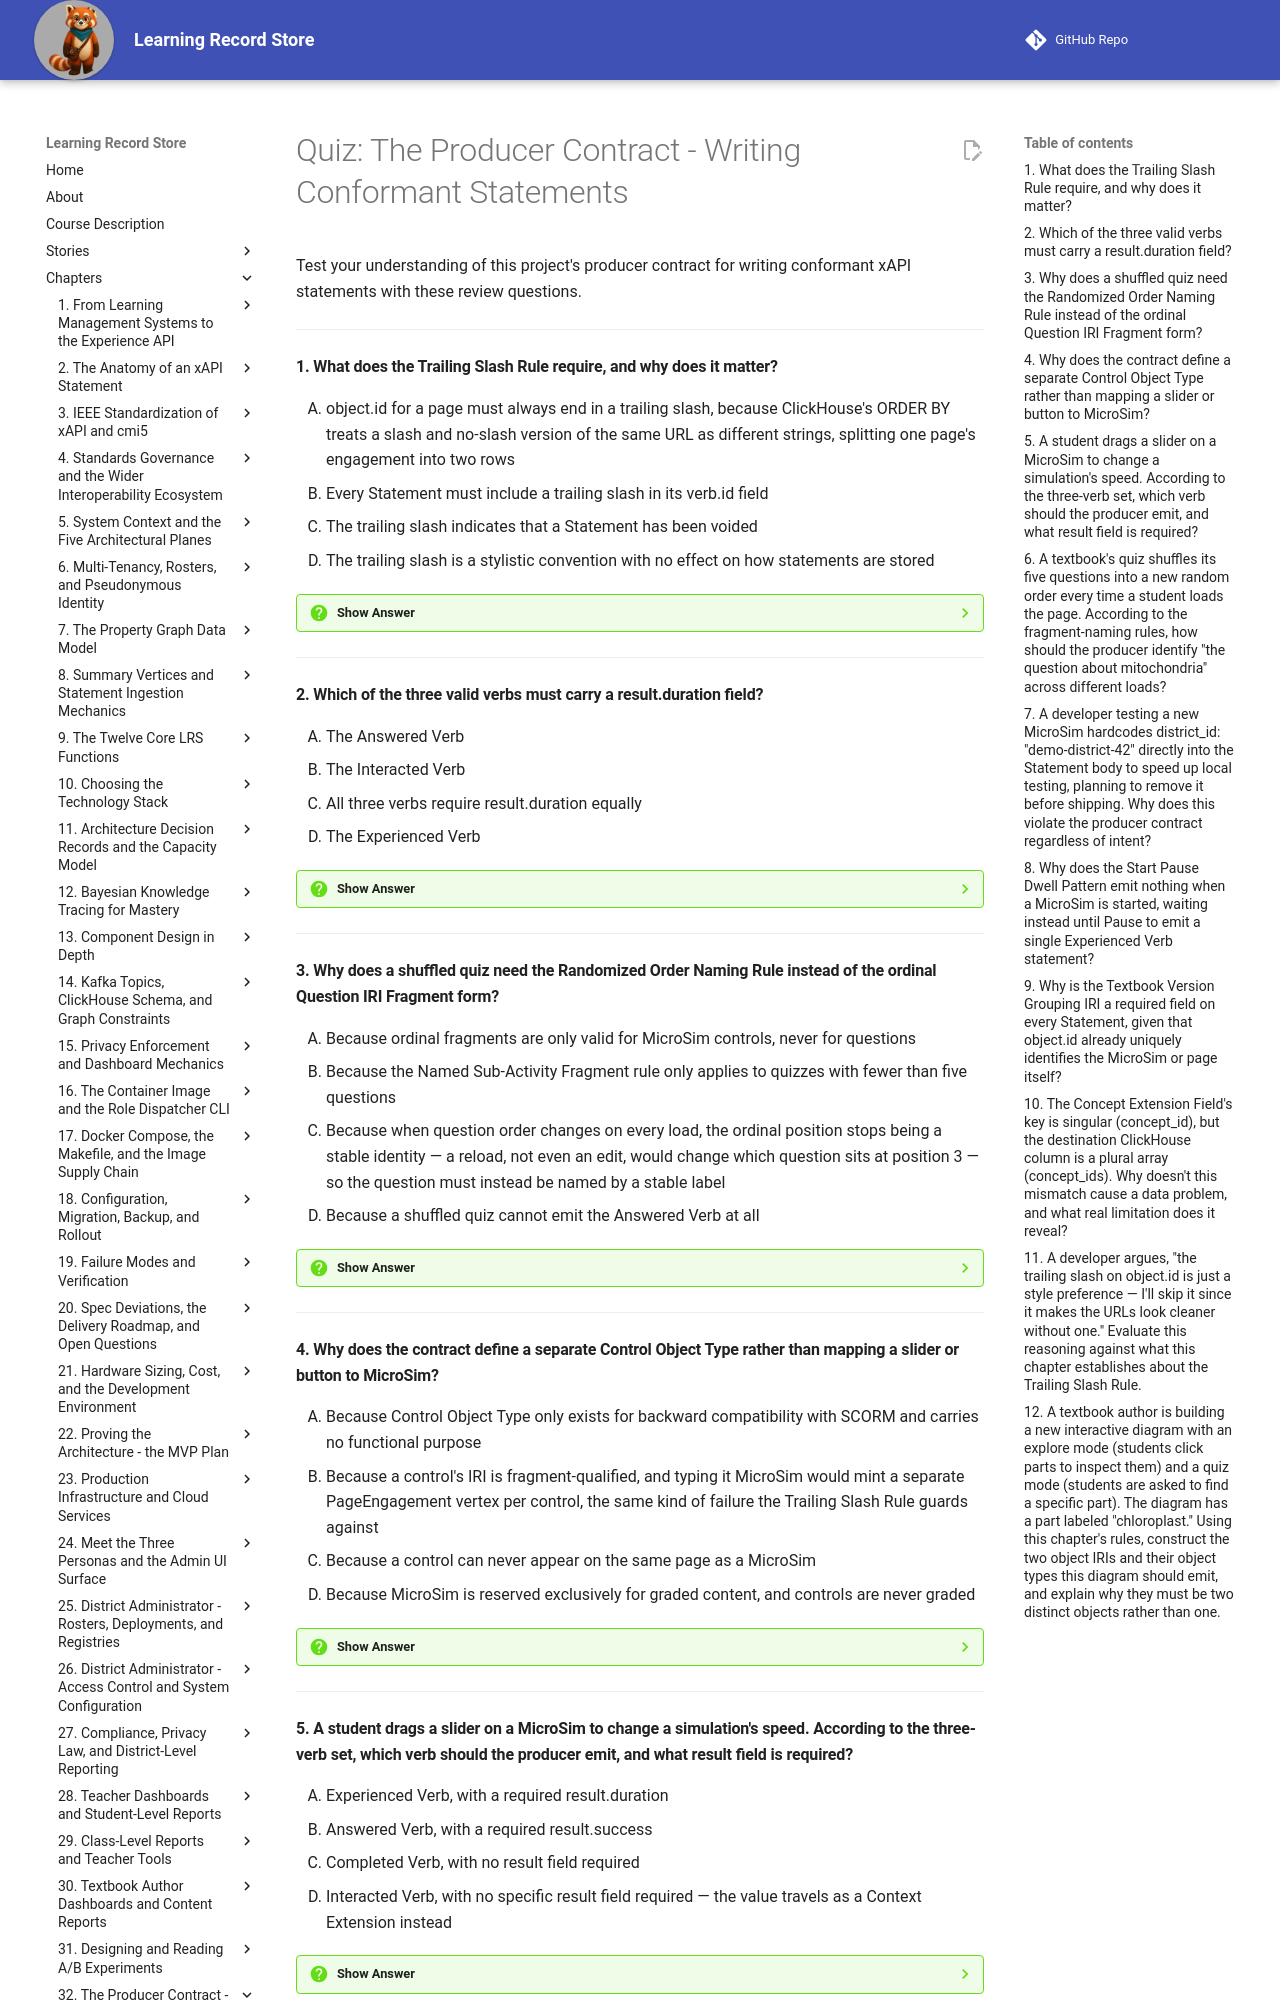

repository: dmccreary/learning-record-store · page: chapters/32-producer-contract-conformant-statements/quiz/index.html · generator: mkdocs

---
title: "Quiz: The Producer Contract - Writing Conformant Statements"
description: Review questions on the Canonical Activity IRI, the three-verb set, fragment naming, object type mapping, the Start/Pause dwell pattern, producer-excluded fields, and the transport and field-to-column mapping rules.
social:
   cards: false
---
# Quiz: The Producer Contract - Writing Conformant Statements

Test your understanding of this project's producer contract for writing conformant xAPI statements with these review questions.

---

#### 1. What does the Trailing Slash Rule require, and why does it matter?

<div class="upper-alpha" markdown>
1. object.id for a page must always end in a trailing slash, because ClickHouse's ORDER BY treats a slash and no-slash version of the same URL as different strings, splitting one page's engagement into two rows
2. Every Statement must include a trailing slash in its verb.id field
3. The trailing slash indicates that a Statement has been voided
4. The trailing slash is a stylistic convention with no effect on how statements are stored
</div>

??? question "Show Answer"
    The correct answer is **A**. Because ClickHouse orders rows by `object_id` among other fields, a page IRI with and without a trailing slash sorts as two different strings, silently splitting one page's engagement into two separate rows and a duplicate `PageEngagement` vertex. B misapplies the rule to an unrelated field. C confuses it with the voiding mechanism from an earlier chapter. D directly contradicts the real, measurable data consequence this chapter describes.

    **Concept Tested:** Canonical Activity IRI / Trailing Slash Rule

    **See:** [Naming One Activity for a Lifetime](index.md#naming-one-activity-for-a-lifetime)

---

#### 2. Which of the three valid verbs must carry a result.duration field?

<div class="upper-alpha" markdown>
1. The Answered Verb
2. The Interacted Verb
3. All three verbs require result.duration equally
4. The Experienced Verb
</div>

??? question "Show Answer"
    The correct answer is **D**. The Experienced Verb, emitted for page or MicroSim engagement, must carry `result.duration`. A instead requires `result.success` and, when scored, `result.score.scaled`. B requires no specific result field, since its value travels as a Context Extension. C is false — each verb has its own distinct requirement, not a shared one.

    **Concept Tested:** Experienced Verb

    **See:** [Exactly Three Verbs](index.md#exactly-three-verbs)

---

#### 3. Why does a shuffled quiz need the Randomized Order Naming Rule instead of the ordinal Question IRI Fragment form?

<div class="upper-alpha" markdown>
1. Because ordinal fragments are only valid for MicroSim controls, never for questions
2. Because the Named Sub-Activity Fragment rule only applies to quizzes with fewer than five questions
3. Because when question order changes on every load, the ordinal position stops being a stable identity — a reload, not even an edit, would change which question sits at position 3 — so the question must instead be named by a stable label
4. Because a shuffled quiz cannot emit the Answered Verb at all
</div>

??? question "Show Answer"
    The correct answer is **C**. Once question order shuffles on every load, a position-based fragment no longer identifies the same question reliably, so a stable, named fragment is required instead. A misapplies ordinal fragments to controls, which use a different naming rule entirely. B invents an arbitrary question-count threshold. D is false — shuffled quizzes still emit the Answered Verb, just with a different fragment scheme.

    **Concept Tested:** Randomized Order Naming Rule

    **See:** [Fragments: Questions, Controls, and the Shuffle Problem](index.md#fragments-questions-controls-and-the-shuffle-problem)

---

#### 4. Why does the contract define a separate Control Object Type rather than mapping a slider or button to MicroSim?

<div class="upper-alpha" markdown>
1. Because Control Object Type only exists for backward compatibility with SCORM and carries no functional purpose
2. Because a control's IRI is fragment-qualified, and typing it MicroSim would mint a separate PageEngagement vertex per control, the same kind of failure the Trailing Slash Rule guards against
3. Because a control can never appear on the same page as a MicroSim
4. Because MicroSim is reserved exclusively for graded content, and controls are never graded
</div>

??? question "Show Answer"
    The correct answer is **B**. Because a control's IRI carries a fragment, typing it MicroSim would fragment one page's engagement rollup into a separate vertex per control — the same structural failure the Trailing Slash Rule was designed to prevent. A invents an unfounded historical rationale. C is false — controls commonly live inside MicroSims. D invents an unrelated grading restriction that plays no role in this design choice.

    **Concept Tested:** Control Object Type

    **See:** [What Kind of Object Is This?](index.md#what-kind-of-object-is-this)

---

#### 5. A student drags a slider on a MicroSim to change a simulation's speed. According to the three-verb set, which verb should the producer emit, and what result field is required?

<div class="upper-alpha" markdown>
1. Experienced Verb, with a required result.duration
2. Answered Verb, with a required result.success
3. Completed Verb, with no result field required
4. Interacted Verb, with no specific result field required — the value travels as a Context Extension instead
</div>

??? question "Show Answer"
    The correct answer is **D**. Manipulating a control matches the Interacted Verb exactly, which requires no specific `result` field, since the manipulated value travels as a Context Extension instead. A and B each apply a verb meant for a different kind of activity entirely. C names a verb this contract explicitly excludes as invalid.

    **Concept Tested:** Interacted Verb

    **See:** [Exactly Three Verbs](index.md#exactly-three-verbs)

---
